Run: headless pygame with SDL's dummy video driver; simulated clock (each Clock.tick advances the game by its frame time, no real sleeping); random seed 0; keys injected as events and as key.get_pressed() state; no mouse input.
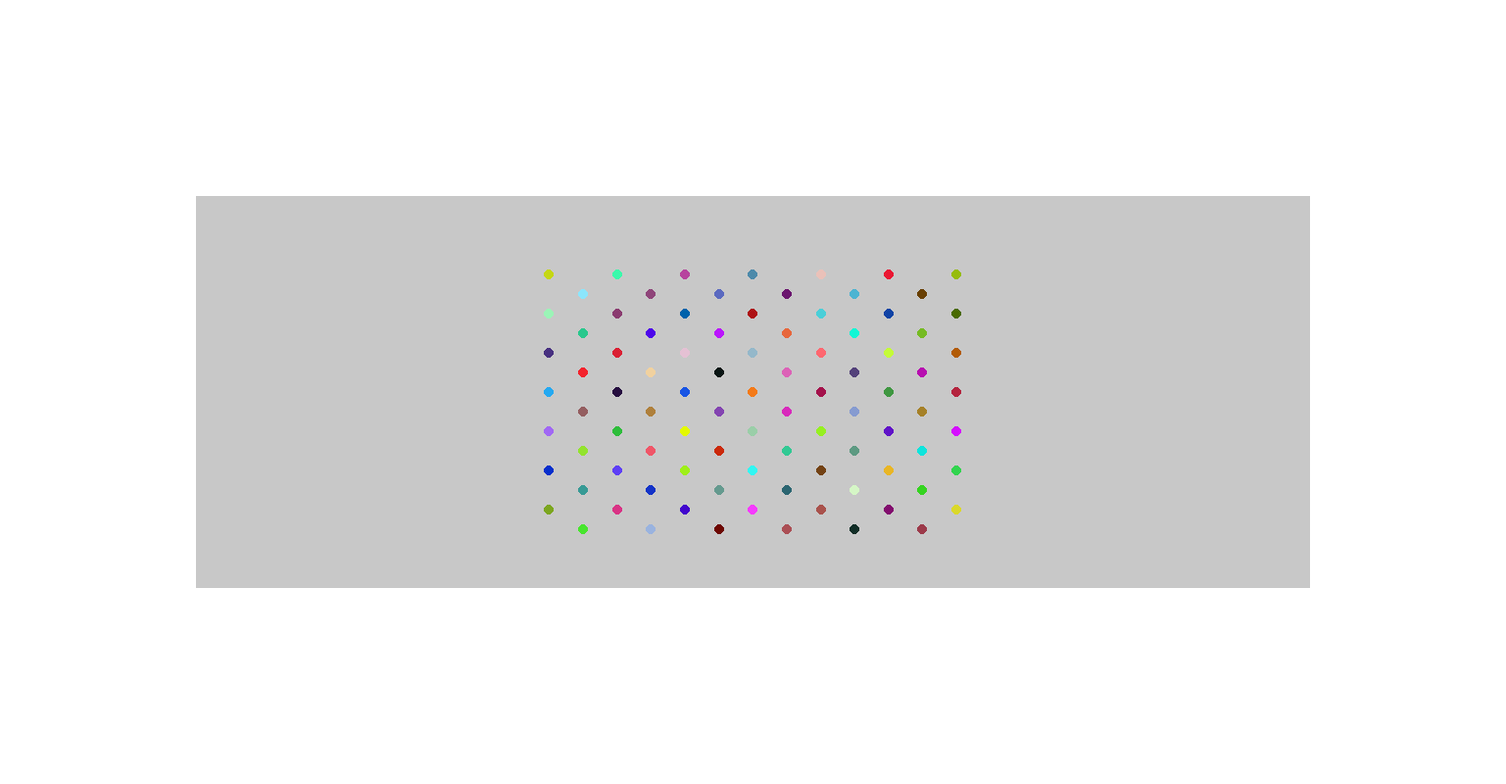
Frame 1 of 4 · flips 1–60 · no input
Frame 2 of 4 · flips 61–180 · tapped SPACE, RETURN · held RIGHT (→), D · screen unchanged from frame 1, image omitted
Frame 3 of 4 · flips 181–300 · held DOWN (↓), S · screen unchanged from frame 2, image omitted
Frame 4 of 4 · flips 301–420 · held LEFT (←), A, UP (↑), W · screen unchanged from frame 3, image omitted

The pygame program that drew these frames:

import pygame, time, random

def main():
    data = [-1.0392304845413265,-0.6000000000000001,0,-0.8660254037844387,-0.5000000000000001,0,-1.0392304845413265,-0.4000000000000001,0,-0.8660254037844387,-0.30000000000000004,0,-1.0392304845413265,-0.20000000000000007,0,-0.8660254037844387,-0.10000000000000006,0,-1.0392304845413265,0,0,-0.8660254037844387,0.1,0,-1.0392304845413265,0.19999999999999996,0,-0.8660254037844387,0.29999999999999993,0,-1.0392304845413265,0.3999999999999999,0,-0.8660254037844387,0.4999999999999999,0,-1.0392304845413265,0.6000000000000001,0,-0.8660254037844387,0.7000000000000001,0,-0.8660254037844387,0.7000000000000001,0,-0.6928203230275509,0.6000000000000001,0,-0.8660254037844387,0.4999999999999999,0,-0.6928203230275509,0.3999999999999999,0,-0.8660254037844387,0.29999999999999993,0,-0.6928203230275509,0.19999999999999996,0,-0.8660254037844387,0.1,0,-0.6928203230275509,0,0,-0.8660254037844387,-0.10000000000000006,0,-0.6928203230275509,-0.20000000000000007,0,-0.8660254037844387,-0.30000000000000004,0,-0.6928203230275509,-0.4000000000000001,0,-0.8660254037844387,-0.5000000000000001,0,-0.6928203230275509,-0.6000000000000001,0,-0.6928203230275509,-0.6000000000000001,0,-0.5196152422706632,-0.5000000000000001,0,-0.6928203230275509,-0.4000000000000001,0,-0.5196152422706632,-0.30000000000000004,0,-0.6928203230275509,-0.20000000000000007,0,-0.5196152422706632,-0.10000000000000006,0,-0.6928203230275509,0,0,-0.5196152422706632,0.1,0,-0.6928203230275509,0.19999999999999996,0,-0.5196152422706632,0.29999999999999993,0,-0.6928203230275509,0.3999999999999999,0,-0.5196152422706632,0.4999999999999999,0,-0.6928203230275509,0.6000000000000001,0,-0.5196152422706632,0.7000000000000001,0,-0.5196152422706632,0.7000000000000001,0,-0.34641016151377546,0.6000000000000001,0,-0.5196152422706632,0.4999999999999999,0,-0.34641016151377546,0.3999999999999999,0,-0.5196152422706632,0.29999999999999993,0,-0.34641016151377546,0.19999999999999996,0,-0.5196152422706632,0.1,0,-0.34641016151377546,0,0,-0.5196152422706632,-0.10000000000000006,0,-0.34641016151377546,-0.20000000000000007,0,-0.5196152422706632,-0.30000000000000004,0,-0.34641016151377546,-0.4000000000000001,0,-0.5196152422706632,-0.5000000000000001,0,-0.34641016151377546,-0.6000000000000001,0,-0.34641016151377546,-0.6000000000000001,0,-0.17320508075688767,-0.5000000000000001,0,-0.34641016151377546,-0.4000000000000001,0,-0.17320508075688767,-0.30000000000000004,0,-0.34641016151377546,-0.20000000000000007,0,-0.17320508075688767,-0.10000000000000006,0,-0.34641016151377546,0,0,-0.17320508075688767,0.1,0,-0.34641016151377546,0.19999999999999996,0,-0.17320508075688767,0.29999999999999993,0,-0.34641016151377546,0.3999999999999999,0,-0.17320508075688767,0.4999999999999999,0,-0.34641016151377546,0.6000000000000001,0,-0.17320508075688767,0.7000000000000001,0,-0.17320508075688767,0.7000000000000001,0,0,0.6000000000000001,0,-0.17320508075688767,0.4999999999999999,0,0,0.3999999999999999,0,-0.17320508075688767,0.29999999999999993,0,0,0.19999999999999996,0,-0.17320508075688767,0.1,0,0,0,0,-0.17320508075688767,-0.10000000000000006,0,0,-0.20000000000000007,0,-0.17320508075688767,-0.30000000000000004,0,0,-0.4000000000000001,0,-0.17320508075688767,-0.5000000000000001,0,0,-0.6000000000000001,0,0,-0.6000000000000001,0,0.1732050807568879,-0.5000000000000001,0,0,-0.4000000000000001,0,0.1732050807568879,-0.30000000000000004,0,0,-0.20000000000000007,0,0.1732050807568879,-0.10000000000000006,0,0,0,0,0.1732050807568879,0.1,0,0,0.19999999999999996,0,0.1732050807568879,0.29999999999999993,0,0,0.3999999999999999,0,0.1732050807568879,0.4999999999999999,0,0,0.6000000000000001,0,0.1732050807568879,0.7000000000000001,0,0.1732050807568879,0.7000000000000001,0,0.34641016151377557,0.6000000000000001,0,0.1732050807568879,0.4999999999999999,0,0.34641016151377557,0.3999999999999999,0,0.1732050807568879,0.29999999999999993,0,0.34641016151377557,0.19999999999999996,0,0.1732050807568879,0.1,0,0.34641016151377557,0,0,0.1732050807568879,-0.10000000000000006,0,0.34641016151377557,-0.20000000000000007,0,0.1732050807568879,-0.30000000000000004,0,0.34641016151377557,-0.4000000000000001,0,0.1732050807568879,-0.5000000000000001,0,0.34641016151377557,-0.6000000000000001,0,0.34641016151377557,-0.6000000000000001,0,0.5196152422706632,-0.5000000000000001,0,0.34641016151377557,-0.4000000000000001,0,0.5196152422706632,-0.30000000000000004,0,0.34641016151377557,-0.20000000000000007,0,0.5196152422706632,-0.10000000000000006,0,0.34641016151377557,0,0,0.5196152422706632,0.1,0,0.34641016151377557,0.19999999999999996,0,0.5196152422706632,0.29999999999999993,0,0.34641016151377557,0.3999999999999999,0,0.5196152422706632,0.4999999999999999,0,0.34641016151377557,0.6000000000000001,0,0.5196152422706632,0.7000000000000001,0,0.5196152422706632,0.7000000000000001,0,0.6928203230275511,0.6000000000000001,0,0.5196152422706632,0.4999999999999999,0,0.6928203230275511,0.3999999999999999,0,0.5196152422706632,0.29999999999999993,0,0.6928203230275511,0.19999999999999996,0,0.5196152422706632,0.1,0,0.6928203230275511,0,0,0.5196152422706632,-0.10000000000000006,0,0.6928203230275511,-0.20000000000000007,0,0.5196152422706632,-0.30000000000000004,0,0.6928203230275511,-0.4000000000000001,0,0.5196152422706632,-0.5000000000000001,0,0.6928203230275511,-0.6000000000000001,0,0.6928203230275511,-0.6000000000000001,0,0.8660254037844388,-0.5000000000000001,0,0.6928203230275511,-0.4000000000000001,0,0.8660254037844388,-0.30000000000000004,0,0.6928203230275511,-0.20000000000000007,0,0.8660254037844388,-0.10000000000000006,0,0.6928203230275511,0,0,0.8660254037844388,0.1,0,0.6928203230275511,0.19999999999999996,0,0.8660254037844388,0.29999999999999993,0,0.6928203230275511,0.3999999999999999,0,0.8660254037844388,0.4999999999999999,0,0.6928203230275511,0.6000000000000001,0,0.8660254037844388,0.7000000000000001,0,0.8660254037844388,0.7000000000000001,0,1.0392304845413265,0.6000000000000001,0,0.8660254037844388,0.4999999999999999,0,1.0392304845413265,0.3999999999999999,0,0.8660254037844388,0.29999999999999993,0,1.0392304845413265,0.19999999999999996,0,0.8660254037844388,0.1,0,1.0392304845413265,0,0,0.8660254037844388,-0.10000000000000006,0,1.0392304845413265,-0.20000000000000007,0,0.8660254037844388,-0.30000000000000004,0,1.0392304845413265,-0.4000000000000001,0,0.8660254037844388,-0.5000000000000001,0,1.0392304845413265,-0.6000000000000001,0]

    pygame.init()

    display = pygame.display.set_mode((400*3.8438661710037176, 800))

    display.fill((255,255,255))

    pygame.draw.rect(display, (200,200,200), (200,200,400*2.8438661710037176,400))

    i = 0

    while i + 1 < len(data):
        pygame.draw.circle(display, (random.randint(0, 255),random.randint(0, 255),random.randint(0, 255)), (data[i] * 200 + 200*3.8438661710037176, data[i+1] * 200 + 400), 5)
        i += 3

    while True:
        pygame.display.update()
        time.sleep(0.5)

        # if i + 1 < len(data):
        #     pygame.draw.circle(display, (random.randint(0, 255),random.randint(0, 255),random.randint(0, 255)), (data[i] * 200 + 200*3.8438661710037176, data[i+1] * 200 + 400), 5)
        #     i += 3

        for e in pygame.event.get():
            if e.type == pygame.QUIT:
                pygame.quit()
                return

main()
